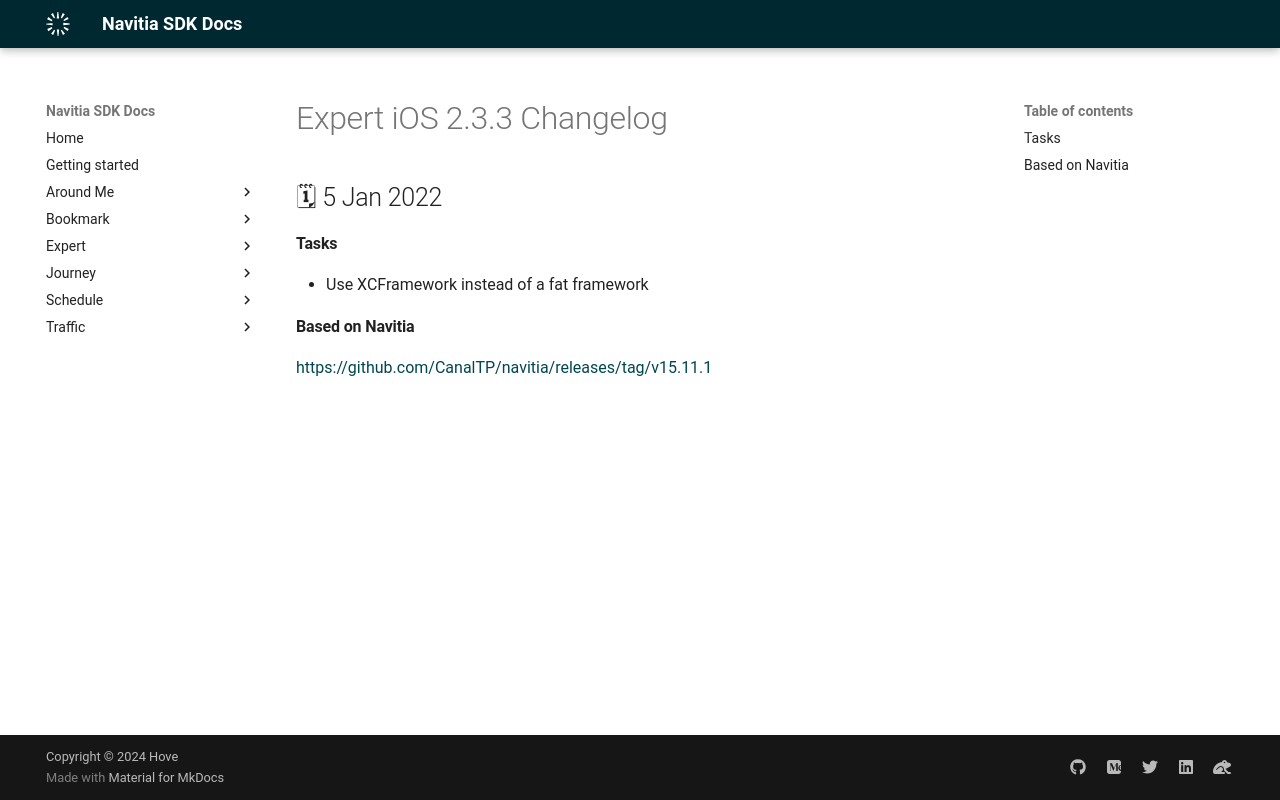

repository: hove-io/navitia_sdk_docs · page: expert/ios/releases/2.3.3/index.html · generator: mkdocs

---
title: Expert iOS 2.3.3 - Changelog - Navitia SDK Docs
---

# Expert iOS 2.3.3 Changelog

<h2>🗓 5 Jan 2022</h2>

#### Tasks 
- Use XCFramework instead of a fat framework

#### Based on Navitia
<a target="_blank" href="https://github.com/CanalTP/navitia/releases/tag/v15.11.1">https://github.com/CanalTP/navitia/releases/tag/v15.11.1</a>
